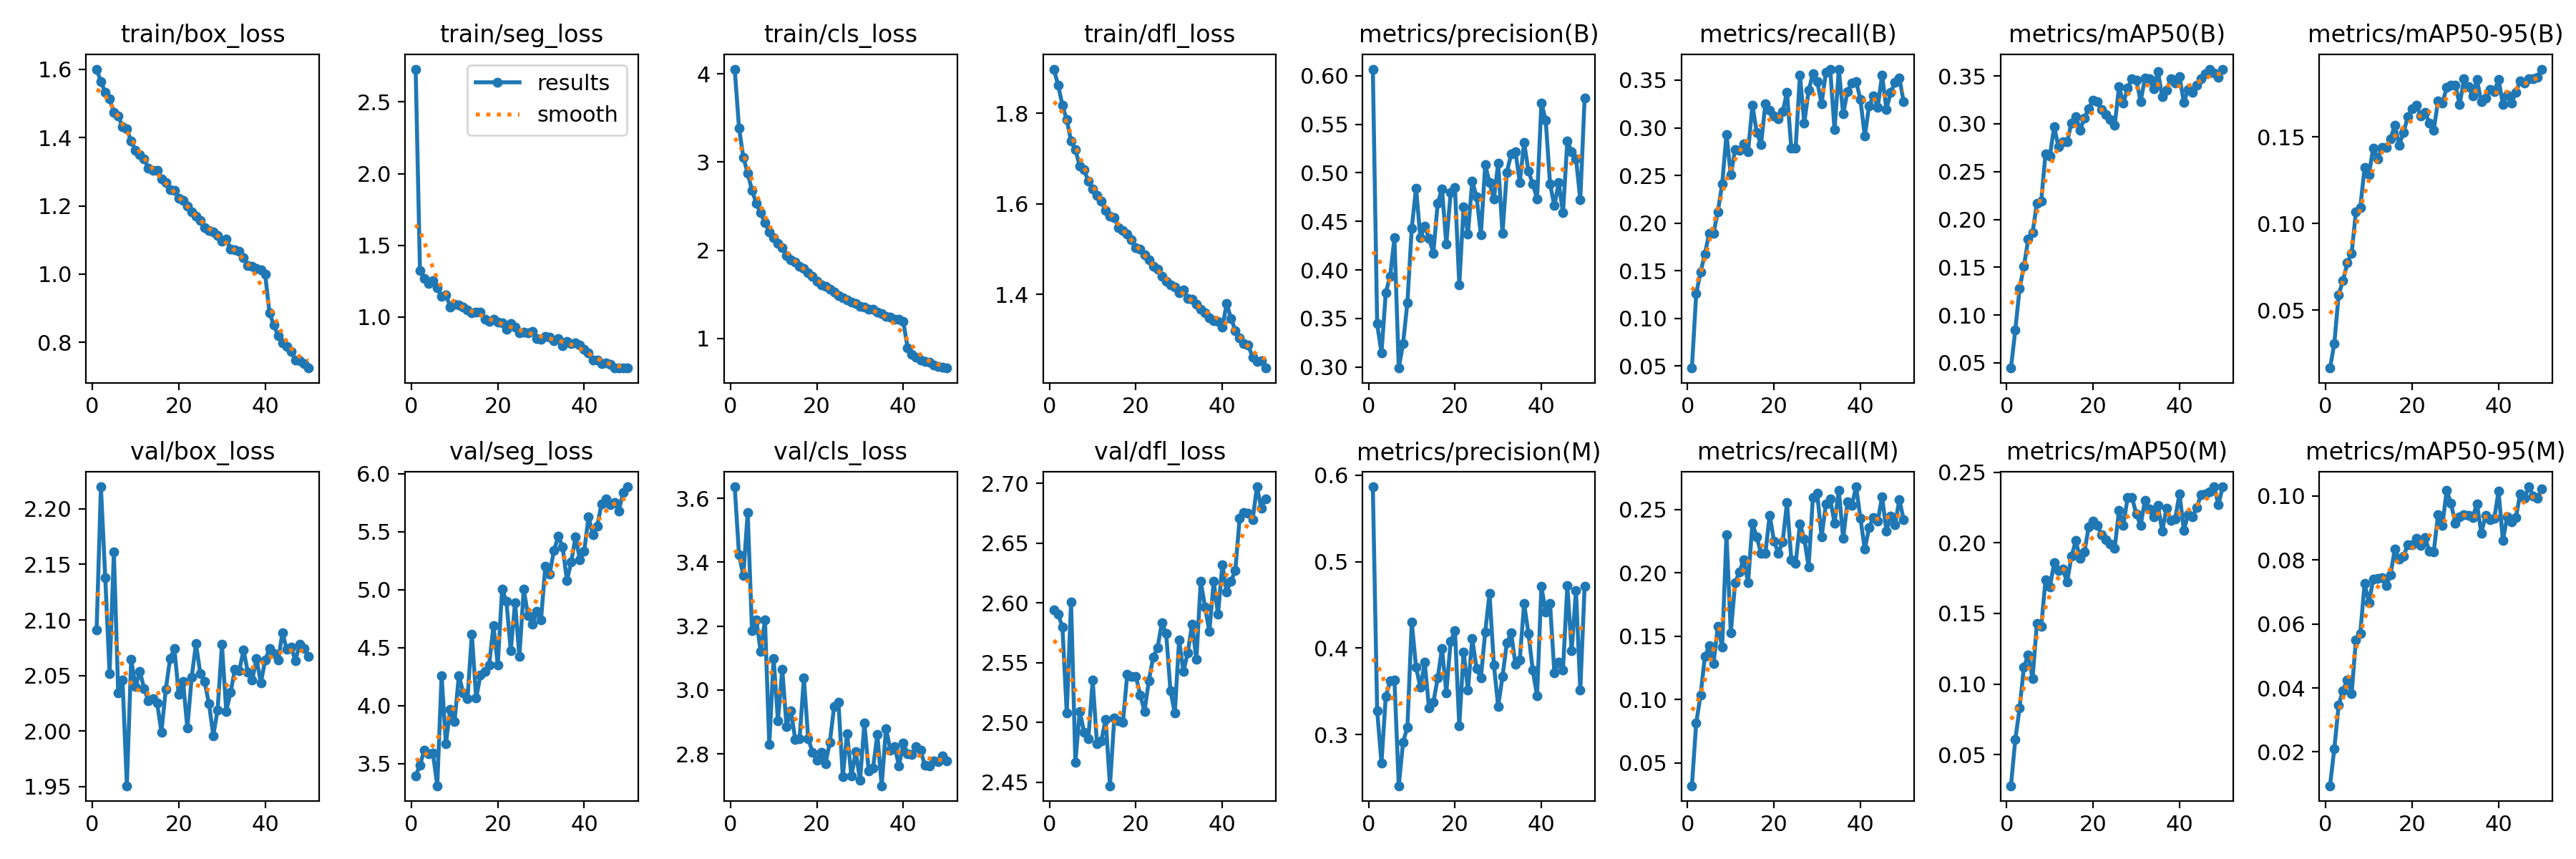

The table this chart was drawn from, first rows:
epoch, time, train/box_loss, train/seg_loss, train/cls_loss, train/dfl_loss, metrics/precision(B), metrics/recall(B), metrics/mAP50(B), metrics/mAP50-95(B), metrics/precision(M), metrics/recall(M), metrics/mAP50(M), metrics/mAP50-95(M), val/box_loss, val/seg_loss, val/cls_loss, val/dfl_loss, lr/pg0, lr/pg1, lr/pg2
1, 2343, 1.6, 2.73, 4.053, 1.897, 0.6068, 0.04778, 0.04463, 0.01648, 0.5865, 0.03204, 0.0279, 0.00945, 2.091, 3.395, 3.636, 2.594, 0.0001328, 0.0001328, 0.0001328
2, 2445, 1.563, 1.324, 3.384, 1.862, 0.3444, 0.1258, 0.08415, 0.03081, 0.3275, 0.08157, 0.06049, 0.02109, 2.22, 3.485, 3.422, 2.59, 0.0002608, 0.0002608, 0.0002608
3, 2545, 1.533, 1.269, 3.052, 1.817, 0.3146, 0.1483, 0.1278, 0.05889, 0.2673, 0.1033, 0.08288, 0.03464, 2.138, 3.615, 3.359, 2.58, 0.0003836, 0.0003836, 0.0003836
4, 2644, 1.514, 1.232, 2.874, 1.785, 0.3768, 0.1676, 0.1511, 0.06703, 0.3442, 0.1338, 0.112, 0.03919, 2.052, 3.582, 3.556, 2.508, 0.0003762, 0.0003762, 0.0003762
5, 2744, 1.474, 1.253, 2.679, 1.738, 0.3936, 0.1891, 0.1794, 0.07723, 0.3618, 0.1425, 0.1205, 0.04257, 2.161, 3.588, 3.186, 2.601, 0.0003683, 0.0003683, 0.0003683
6, 2844, 1.462, 1.201, 2.534, 1.719, 0.4329, 0.1893, 0.1859, 0.08281, 0.363, 0.1284, 0.1041, 0.03826, 2.034, 3.308, 3.22, 2.467, 0.0003604, 0.0003604, 0.0003604
7, 2943, 1.432, 1.144, 2.424, 1.684, 0.299, 0.2119, 0.2171, 0.1069, 0.2407, 0.1578, 0.1428, 0.0551, 2.046, 4.26, 3.121, 2.509, 0.0003525, 0.0003525, 0.0003525
8, 3043, 1.426, 1.155, 2.314, 1.675, 0.3244, 0.2407, 0.2192, 0.1092, 0.2912, 0.1416, 0.1407, 0.05711, 1.951, 3.671, 3.219, 2.492, 0.0003446, 0.0003446, 0.0003446
9, 3142, 1.389, 1.069, 2.209, 1.649, 0.3664, 0.2929, 0.2689, 0.1323, 0.3087, 0.2302, 0.1737, 0.07255, 2.065, 3.97, 2.829, 2.486, 0.0003366, 0.0003366, 0.0003366
10, 3241, 1.363, 1.086, 2.147, 1.632, 0.4428, 0.2505, 0.2663, 0.1283, 0.43, 0.1526, 0.1686, 0.0667, 2.04, 3.863, 3.099, 2.535, 0.0003287, 0.0003287, 0.0003287
11, 3341, 1.351, 1.081, 2.081, 1.618, 0.4843, 0.2772, 0.297, 0.1438, 0.378, 0.1921, 0.1858, 0.07389, 2.054, 4.26, 2.903, 2.482, 0.0003208, 0.0003208, 0.0003208
12, 3440, 1.337, 1.067, 2.029, 1.605, 0.4329, 0.2766, 0.2756, 0.1372, 0.3544, 0.2006, 0.1802, 0.07425, 2.038, 4.111, 3.065, 2.485, 0.0003129, 0.0003129, 0.0003129
13, 3539, 1.309, 1.048, 1.943, 1.585, 0.4454, 0.2828, 0.2814, 0.1442, 0.3834, 0.2105, 0.1813, 0.07449, 2.027, 4.062, 2.884, 2.502, 0.000305, 0.000305, 0.000305
14, 3640, 1.304, 1.027, 1.894, 1.573, 0.4324, 0.2748, 0.281, 0.1439, 0.3308, 0.1922, 0.1724, 0.07196, 2.029, 4.615, 2.936, 2.447, 0.000297, 0.000297, 0.000297
15, 3740, 1.303, 1.034, 1.87, 1.57, 0.4174, 0.324, 0.301, 0.1491, 0.3371, 0.2389, 0.1903, 0.07539, 2.025, 4.065, 2.845, 2.504, 0.0002891, 0.0002891, 0.0002891
16, 3839, 1.278, 1.032, 1.822, 1.547, 0.4683, 0.2952, 0.3078, 0.1569, 0.3651, 0.2282, 0.2014, 0.08345, 1.999, 4.264, 2.846, 2.502, 0.0002812, 0.0002812, 0.0002812
17, 3939, 1.269, 0.9849, 1.797, 1.542, 0.4836, 0.2823, 0.2935, 0.1454, 0.3997, 0.2156, 0.1891, 0.08032, 2.037, 4.295, 3.037, 2.5, 0.0002733, 0.0002733, 0.0002733
18, 4040, 1.247, 0.9666, 1.743, 1.533, 0.4265, 0.3256, 0.3061, 0.1526, 0.3484, 0.2153, 0.1935, 0.0812, 2.065, 4.353, 2.848, 2.54, 0.0002654, 0.0002654, 0.0002654
19, 4139, 1.244, 0.9804, 1.703, 1.521, 0.4795, 0.3183, 0.3159, 0.1618, 0.4075, 0.2455, 0.2115, 0.08473, 2.074, 4.687, 2.805, 2.538, 0.0002574, 0.0002574, 0.0002574
20, 4240, 1.222, 0.9631, 1.65, 1.503, 0.4846, 0.3124, 0.3248, 0.1664, 0.4202, 0.2249, 0.2156, 0.08475, 2.033, 4.352, 2.781, 2.538, 0.0002495, 0.0002495, 0.0002495
21, 4341, 1.215, 0.9563, 1.605, 1.499, 0.3846, 0.3093, 0.3228, 0.1684, 0.3099, 0.2156, 0.2123, 0.08663, 2.045, 5.005, 2.804, 2.523, 0.0002416, 0.0002416, 0.0002416
22, 4442, 1.199, 0.9105, 1.591, 1.487, 0.4653, 0.3169, 0.3152, 0.1622, 0.3957, 0.2243, 0.2058, 0.0845, 2.002, 4.899, 2.769, 2.509, 0.0002337, 0.0002337, 0.0002337
23, 4541, 1.183, 0.9504, 1.563, 1.476, 0.4371, 0.3371, 0.3097, 0.1643, 0.3516, 0.2554, 0.2022, 0.08688, 2.049, 4.475, 2.835, 2.535, 0.0002258, 0.0002258, 0.0002258
24, 4640, 1.171, 0.9289, 1.529, 1.462, 0.4917, 0.2785, 0.3042, 0.1579, 0.4107, 0.2105, 0.1991, 0.08277, 2.078, 4.887, 2.948, 2.555, 0.0002178, 0.0002178, 0.0002178
25, 4739, 1.156, 0.8888, 1.484, 1.457, 0.4752, 0.2789, 0.2982, 0.154, 0.3764, 0.2074, 0.1962, 0.08252, 2.052, 4.425, 2.962, 2.562, 0.0002099, 0.0002099, 0.0002099
26, 5488, 1.137, 0.8941, 1.46, 1.44, 0.4365, 0.3553, 0.3387, 0.1711, 0.3654, 0.2387, 0.2228, 0.0942, 2.044, 5.003, 2.728, 2.583, 0.000202, 0.000202, 0.000202
27, 5588, 1.128, 0.8892, 1.439, 1.429, 0.5082, 0.3049, 0.3214, 0.1697, 0.4184, 0.2268, 0.2125, 0.09086, 2.025, 4.778, 2.864, 2.574, 0.0001941, 0.0001941, 0.0001941
28, 5686, 1.124, 0.8997, 1.41, 1.421, 0.4898, 0.3391, 0.3375, 0.1786, 0.4631, 0.2049, 0.2321, 0.1018, 1.996, 4.701, 2.73, 2.526, 0.0001862, 0.0001862, 0.0001862
29, 5785, 1.114, 0.8497, 1.4, 1.417, 0.4728, 0.3566, 0.347, 0.1801, 0.3807, 0.2595, 0.2323, 0.09761, 2.019, 4.811, 2.806, 2.508, 0.0001782, 0.0001782, 0.0001782
30, 5882, 1.096, 0.8407, 1.365, 1.404, 0.5099, 0.3485, 0.3458, 0.18, 0.3325, 0.2626, 0.2204, 0.09135, 2.078, 4.739, 2.717, 2.569, 0.0001703, 0.0001703, 0.0001703
31, 5981, 1.103, 0.865, 1.36, 1.41, 0.4375, 0.3251, 0.3233, 0.1688, 0.3672, 0.2282, 0.2124, 0.09354, 2.018, 5.2, 2.897, 2.542, 0.0001624, 0.0001624, 0.0001624
32, 6078, 1.073, 0.8603, 1.336, 1.391, 0.5007, 0.3582, 0.3476, 0.1835, 0.4057, 0.254, 0.23, 0.09412, 2.035, 5.137, 2.746, 2.558, 0.0001545, 0.0001545, 0.0001545
33, 6176, 1.071, 0.8354, 1.331, 1.389, 0.5191, 0.3616, 0.347, 0.179, 0.4175, 0.2582, 0.2242, 0.09387, 2.056, 5.34, 2.755, 2.582, 0.0001466, 0.0001466, 0.0001466
34, 6274, 1.068, 0.8498, 1.298, 1.379, 0.5215, 0.298, 0.3367, 0.1739, 0.3812, 0.2393, 0.2186, 0.09329, 2.054, 5.459, 2.86, 2.553, 0.0001386, 0.0001386, 0.0001386
35, 6373, 1.048, 0.8, 1.282, 1.367, 0.4901, 0.3613, 0.3548, 0.1832, 0.3866, 0.2649, 0.2264, 0.09754, 2.073, 5.371, 2.7, 2.618, 0.0001307, 0.0001307, 0.0001307
36, 6471, 1.026, 0.8278, 1.252, 1.359, 0.5315, 0.3144, 0.3281, 0.1703, 0.4512, 0.227, 0.2084, 0.08836, 2.053, 5.079, 2.88, 2.597, 0.0001228, 0.0001228, 0.0001228
37, 6570, 1.022, 0.8112, 1.241, 1.348, 0.5016, 0.3382, 0.3349, 0.1727, 0.417, 0.256, 0.2247, 0.09386, 2.046, 5.24, 2.812, 2.576, 0.0001149, 0.0001149, 0.0001149
38, 6669, 1.016, 0.8171, 1.222, 1.343, 0.4887, 0.3473, 0.3474, 0.1775, 0.3742, 0.2533, 0.2159, 0.09247, 2.065, 5.459, 2.822, 2.618, 0.000107, 0.000107, 0.000107
39, 6768, 1.013, 0.8039, 1.219, 1.341, 0.4733, 0.3487, 0.3422, 0.1762, 0.3448, 0.2678, 0.2171, 0.093, 2.043, 5.257, 2.763, 2.59, 9.904e-05, 9.904e-05, 9.904e-05
40, 6867, 0.9994, 0.7752, 1.191, 1.328, 0.572, 0.3294, 0.3493, 0.1835, 0.4713, 0.243, 0.2348, 0.1014, 2.064, 5.333, 2.833, 2.632, 9.112e-05, 9.112e-05, 9.112e-05
41, 6960, 0.8865, 0.7459, 0.8977, 1.379, 0.5541, 0.291, 0.3224, 0.1688, 0.4413, 0.2185, 0.209, 0.08615, 2.074, 5.628, 2.801, 2.609, 8.32e-05, 8.32e-05, 8.32e-05
42, 7050, 0.8511, 0.699, 0.8198, 1.347, 0.4889, 0.3233, 0.3359, 0.1743, 0.4517, 0.2358, 0.22, 0.09346, 2.07, 5.475, 2.797, 2.618, 7.528e-05, 7.528e-05, 7.528e-05
43, 7139, 0.8195, 0.6993, 0.789, 1.321, 0.4661, 0.3333, 0.3326, 0.1696, 0.3713, 0.2436, 0.2182, 0.09187, 2.064, 5.546, 2.823, 2.627, 6.736e-05, 6.736e-05, 6.736e-05
44, 7230, 0.7995, 0.6744, 0.7568, 1.304, 0.4897, 0.3217, 0.3403, 0.1759, 0.3836, 0.2406, 0.2251, 0.09325, 2.088, 5.743, 2.811, 2.671, 5.944e-05, 5.944e-05, 5.944e-05
45, 7320, 0.7883, 0.6791, 0.7423, 1.292, 0.4588, 0.3555, 0.3473, 0.1826, 0.375, 0.2601, 0.2342, 0.1006, 2.074, 5.784, 2.764, 2.675, 5.152e-05, 5.152e-05, 5.152e-05
46, 7409, 0.7738, 0.6685, 0.7339, 1.288, 0.533, 0.3195, 0.3523, 0.1814, 0.4721, 0.2331, 0.2349, 0.09921, 2.075, 5.732, 2.762, 2.675, 4.36e-05, 4.36e-05, 4.36e-05
47, 7499, 0.7485, 0.6441, 0.6974, 1.262, 0.5215, 0.337, 0.3571, 0.1838, 0.3967, 0.2449, 0.236, 0.1028, 2.063, 5.753, 2.779, 2.669, 3.568e-05, 3.568e-05, 3.568e-05
48, 7589, 0.7458, 0.6439, 0.6834, 1.252, 0.5147, 0.348, 0.3534, 0.1837, 0.4663, 0.2382, 0.2397, 0.1, 2.078, 5.679, 2.776, 2.697, 2.776e-05, 2.776e-05, 2.776e-05
49, 7679, 0.7384, 0.6421, 0.6761, 1.254, 0.4725, 0.3522, 0.3485, 0.1844, 0.3513, 0.2577, 0.2271, 0.09925, 2.074, 5.838, 2.794, 2.679, 1.984e-05, 1.984e-05, 1.984e-05
50, 7768, 0.7249, 0.6453, 0.6657, 1.238, 0.5769, 0.3273, 0.3569, 0.1893, 0.4714, 0.2418, 0.2395, 0.1021, 2.067, 5.888, 2.777, 2.687, 1.192e-05, 1.192e-05, 1.192e-05
